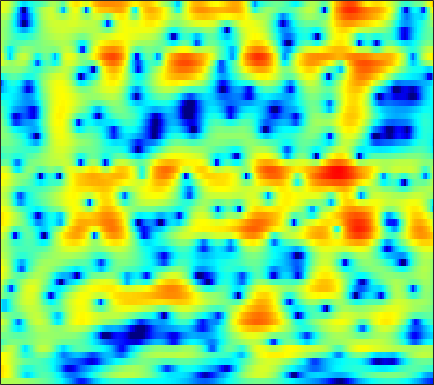

Source data for this figure (header and first rows):
1.848, 1.8902, 1.9201, 1.916, 1.8988, 1.8409, 1.7558, 1.6663, 1.5236, 1.3604, 1.1735, 1.0278, 0.8214, 0.60373, 0.43758, 0.2117, -0.027835, -0.2214, -0.49132, -0.7959, -1.1332, -1.4141, -1.8288, -2.307
6.287, 5.928, 5.34, 4.608, 3.955, 2.93, 1.698, 0.6261, -1.015, -2.878, -4.814, -6.043, -6.809, -6.351, -5.544, -4.367, -3.365, -2.786, -2.24, -1.948, -1.896, -1.992, -2.303, -2.815
6.572, 6.126, 5.419, 4.576, 3.855, 2.766, 1.537, 0.535, -0.8674, -2.233, -3.368, -3.924, -4.17, -3.949, -3.613, -3.12, -2.699, -2.474, -2.332, -2.373, -2.612, -2.916, -3.505, -4.309
5.59, 5.172, 4.559, 3.886, 3.347, 2.596, 1.823, 1.251, 0.5177, -0.1428, -0.6988, -1.035, -1.376, -1.604, -1.711, -1.826, -1.936, -2.043, -2.242, -2.532, -2.918, -3.28, -3.852, -4.554
5.36, 5.035, 4.562, 4.001, 3.494, 2.68, 1.684, 0.8082, -0.5097, -1.907, -3.144, -3.788, -3.945, -3.382, -2.721, -1.804, -1.053, -0.6417, -0.3332, -0.3084, -0.5563, -0.9396, -1.693, -2.728
-0.5601, 0.6533, 1.768, 2.349, 2.48, 2.275, 1.649, 0.879, -0.5955, -2.584, -4.925, -6.205, -5.839, -3.759, -2.133, -0.3589, 0.9571, 1.663, 2.283, 2.55, 2.504, 2.259, 1.651, 0.7103
-2.62, -1.925, -1.151, -0.6025, -0.3437, -0.175, -0.1707, -0.2549, -0.4286, -0.6148, -0.7325, -0.734, -0.5918, -0.3032, -0.02527, 0.3739, 0.7527, 0.9949, 1.26, 1.395, 1.417, 1.349, 1.161, 0.8828
-0.2441, -0.3857, -0.5829, -0.7908, -0.9819, -1.243, -1.493, -1.623, -1.696, -1.627, -1.429, -1.226, -0.9055, -0.5359, -0.2436, 0.1414, 0.4843, 0.6919, 0.9033, 1.039, 1.09, 1.092, 1.044, 0.9591
1.767, 1.228, 0.3537, -0.7188, -1.642, -3.047, -4.519, -5.487, -6.139, -5.721, -4.511, -3.429, -2.022, -0.8453, -0.1273, 0.639, 1.205, 1.49, 1.716, 1.762, 1.663, 1.512, 1.225, 0.9115
3.635, 2.912, 1.755, 0.3802, -0.8445, -2.892, -5.669, -8.331, -11.1, -8.935, -5.383, -3.272, -1.073, 0.5578, 1.474, 2.326, 2.826, 3.006, 2.988, 2.696, 2.102, 1.452, 0.2646, -1.326
1.485, 0.8519, 0.1478, -0.4011, -0.7317, -1.064, -1.299, -1.333, -1.166, -0.7261, -0.07308, 0.4812, 1.198, 1.807, 2.178, 2.508, 2.615, 2.56, 2.287, 1.776, 1.004, 0.25, -1.046, -2.746
-5.636, -7.188, -7.279, -5.678, -4.34, -2.779, -1.478, -0.6733, 0.2135, 0.9088, 1.493, 1.88, 2.295, 2.542, 2.603, 2.551, 2.325, 2.059, 1.539, 0.8934, 0.1496, -0.4073, -1.093, -1.628
-5.613, -7.301, -7.245, -5.455, -3.959, -2.22, -0.7784, 0.119, 1.124, 1.964, 2.61, 2.97, 3.272, 3.377, 3.297, 2.974, 2.385, 1.744, 0.6627, -0.7104, -2.315, -3.568, -4.973, -5.534
0.6804, -0.2448, -1.295, -2.013, -2.18, -1.85, -1.065, -0.3091, 0.7743, 1.828, 2.729, 3.215, 3.601, 3.735, 3.655, 3.25, 2.501, 1.683, 0.1969, -1.851, -4.727, -7.721, -13.47, -17.51
1.988, 0.2159, -2.832, -7.343, -12.5, -13.6, -7.041, -3.916, -1.047, 0.9065, 2.266, 3.018, 3.711, 4.059, 4.123, 3.926, 3.449, 2.891, 1.905, 0.6333, -0.8351, -1.994, -3.468, -4.597
3.372, 2.15, 0.3695, -1.42, -2.447, -2.924, -2.429, -1.738, -0.6507, 0.3833, 1.234, 1.778, 2.399, 2.833, 3.034, 3.124, 2.992, 2.741, 2.187, 1.408, 0.405, -0.5309, -2.055, -3.897
4.683, 3.911, 2.801, 1.703, 0.9164, -0.06431, -0.9087, -1.382, -1.839, -1.966, -1.671, -1.243, -0.5245, 0.2417, 0.7624, 1.328, 1.672, 1.78, 1.72, 1.405, 0.8478, 0.2691, -0.7412, -2.043
5.129, 4.388, 3.263, 1.97, 0.8256, -0.964, -3.134, -5.172, -8.692, -12.45, -11.55, -8.623, -5.332, -2.985, -1.65, -0.323, 0.6049, 1.086, 1.499, 1.663, 1.61, 1.458, 1.128, 0.6244
4.123, 3.472, 2.454, 1.24, 0.216, -1.368, -3.257, -4.825, -6.979, -8.612, -8.401, -7.272, -5.42, -3.685, -2.594, -1.423, -0.5146, 0.01627, 0.5462, 0.9252, 1.165, 1.262, 1.314, 1.294
2.813, 2.32, 1.559, 0.7156, 0.05363, -0.8653, -1.773, -2.376, -3.04, -3.47, -3.567, -3.457, -3.144, -2.67, -2.302, -1.805, -1.34, -1.027, -0.6554, -0.314, 0.01252, 0.2404, 0.5201, 0.8122
2.015, 1.626, 1.038, 0.3717, -0.1699, -0.8557, -1.439, -1.811, -2.168, -2.326, -2.399, -2.381, -2.296, -2.224, -2.186, -2.137, -2.124, -2.102, -2.021, -1.846, -1.539, -1.195, -0.6234, 0.01012
2.004, 1.653, 0.9197, -0.1232, -1.019, -2.195, -3.098, -3.446, -3.356, -2.922, -2.466, -2.188, -1.953, -1.982, -2.131, -2.581, -3.276, -3.906, -4.775, -5.364, -5.237, -4.568, -3.095, -1.473
3.188, 2.808, 1.622, -0.3216, -2.488, -7.083, -15.57, -16.45, -8.519, -4.831, -2.814, -1.952, -1.482, -1.524, -1.883, -2.814, -4.306, -5.954, -9.413, -16.23, -25.58, -13.17, -7.028, -3.29
4.939, 4.542, 3.627, 2.29, 1.012, -0.7852, -2.235, -2.701, -2.429, -1.782, -1.312, -1.175, -1.343, -1.869, -2.526, -3.566, -4.717, -5.636, -6.689, -7.267, -7.078, -6.397, -4.923, -3.454
6.134, 5.803, 5.25, 4.485, 3.853, 3.011, 2.167, 1.646, 0.9069, 0.2652, -0.473, -1.173, -2.268, -3.74, -5.104, -7.146, -9.271, -10.2, -10.02, -8.863, -7.346, -6.448, -5.447, -4.922
6.12, 5.854, 5.355, 4.719, 4.191, 3.367, 2.5, 1.837, 0.9336, -0.00403, -1.03, -1.9, -3.269, -5.035, -6.729, -9.941, -14.76, -18.57, -15.18, -10.59, -7.703, -6.197, -5.041, -4.495
4.949, 4.692, 4.114, 3.357, 2.631, 1.55, 0.3726, -0.5446, -1.571, -2.448, -3.031, -3.383, -3.85, -4.328, -4.762, -5.325, -5.739, -5.775, -5.418, -4.637, -3.682, -3.015, -2.171, -1.577
3.411, 3.134, 2.468, 1.382, 0.2803, -1.595, -3.992, -6.103, -8.961, -10.06, -8.755, -7.369, -5.814, -4.734, -4.139, -3.512, -3.006, -2.645, -2.145, -1.593, -1.016, -0.5725, 0.009286, 0.5954
2.715, 2.471, 1.822, 0.7133, -0.3782, -2.389, -5.005, -7.621, -11.46, -12.96, -10.19, -8.141, -6.007, -4.566, -3.74, -2.951, -2.336, -1.949, -1.462, -0.9919, -0.5073, -0.1191, 0.3596, 0.9009
3.391, 3.17, 2.628, 1.873, 1.145, 0.05813, -1.128, -1.961, -2.897, -3.452, -3.596, -3.484, -3.245, -3.006, -2.847, -2.738, -2.662, -2.592, -2.446, -2.182, -1.818, -1.482, -0.9882, -0.523
4.755, 4.478, 3.988, 3.385, 2.858, 2.121, 1.357, 0.8538, 0.2144, -0.2331, -0.6609, -0.9222, -1.347, -1.883, -2.459, -3.373, -4.494, -5.321, -6.024, -5.864, -4.995, -4.277, -3.43, -3
5.617, 5.31, 4.778, 4.053, 3.442, 2.527, 1.671, 1.095, 0.6241, 0.382, 0.3205, 0.2186, -0.04946, -0.6894, -1.492, -3.235, -6.136, -9.864, -22.1, -15.15, -8.113, -5.538, -3.946, -3.588
3.55, 3.463, 2.997, 2.039, 0.9544, -1.034, -3.599, -5.465, -5.926, -4.256, -2.173, -1.082, -0.1209, 0.2572, 0.234, -0.2635, -1.071, -1.724, -2.25, -2.095, -1.372, -0.7188, -0.09494, 0.1295
-1.881, -1.223, -1.063, -1.604, -2.524, -4.531, -7.511, -10.09, -10.68, -7.633, -4.824, -3.265, -1.819, -0.8919, -0.4617, -0.09169, 0.119, 0.2494, 0.4646, 0.7391, 1.089, 1.339, 1.696, 1.96
-3.597, -2.919, -2.458, -2.434, -2.628, -3.134, -3.644, -3.955, -4.033, -3.818, -3.354, -2.937, -2.405, -1.941, -1.65, -1.257, -0.8697, -0.5654, -0.1393, 0.3485, 0.855, 1.242, 1.716, 2.144
-1.998, -1.757, -1.546, -1.517, -1.593, -1.761, -2.018, -2.201, -2.469, -2.675, -2.856, -3.002, -3.191, -3.346, -3.4, -3.377, -3.128, -2.773, -2.089, -1.238, -0.3176, 0.3788, 1.228, 1.975
-0.3645, -0.3055, -0.3372, -0.4774, -0.6569, -0.9595, -1.354, -1.686, -2.193, -2.756, -3.427, -4.022, -4.967, -6.114, -7.079, -8.319, -8.828, -8.254, -6.427, -4.253, -2.199, -0.8808, 0.638, 1.84
0.5216, 0.3912, 0.06284, -0.3853, -0.7762, -1.383, -1.992, -2.477, -3.11, -3.832, -4.68, -5.423, -6.722, -8.569, -10.6, -14.95, -23.44, -19.01, -11.08, -6.471, -3.297, -1.438, 0.5101, 2.013
0.5595, 0.07161, -0.7692, -1.811, -2.677, -3.841, -4.874, -5.479, -6.059, -6.436, -6.757, -7.038, -7.51, -8.1, -8.491, -8.818, -8.558, -7.786, -6.063, -3.984, -1.906, -0.4622, 1.221, 2.605
0.05256, -0.8595, -2.429, -4.487, -6.418, -9.46, -12.61, -13.78, -13, -11.45, -10.32, -9.871, -9.584, -9.443, -9.264, -8.723, -7.666, -6.558, -4.794, -2.865, -0.9841, 0.3204, 1.886, 3.178
-0.6813, -1.694, -3.448, -5.747, -7.957, -11.77, -16.33, -18.03, -15.87, -13.57, -12.44, -12.28, -12.84, -14.27, -15.78, -16.6, -13.63, -10.55, -6.917, -3.931, -1.484, 0.08229, 1.827, 3.212
-1.676, -2.406, -3.528, -4.852, -5.931, -7.355, -8.647, -9.376, -9.987, -10.44, -10.93, -11.46, -12.61, -14.41, -16.01, -16.94, -13.96, -10.86, -7.208, -4.219, -1.756, -0.2206, 1.503, 2.895
-3.234, -3.583, -4.104, -4.706, -5.22, -5.934, -6.678, -7.226, -7.918, -8.559, -9.145, -9.523, -9.896, -10.04, -9.868, -9.189, -7.923, -6.668, -4.817, -2.925, -1.127, 0.08696, 1.53, 2.736
-5.543, -5.425, -5.347, -5.354, -5.444, -5.75, -6.194, -6.641, -7.413, -8.258, -9.104, -9.674, -10.05, -9.822, -9.259, -8.018, -6.471, -5.219, -3.519, -1.889, -0.3776, 0.6746, 1.899, 2.931
-9.431, -8.244, -6.892, -5.973, -5.561, -5.388, -5.639, -6.101, -7.116, -8.69, -10.98, -13.26, -16.79, -16.71, -13.74, -9.881, -6.857, -5.004, -2.916, -1.146, 0.3495, 1.318, 2.429, 3.341
-12.53, -9.39, -6.737, -5.145, -4.441, -3.968, -4.031, -4.391, -5.229, -6.596, -8.56, -10.34, -12.63, -12.54, -10.75, -7.838, -5.343, -3.774, -1.966, -0.4457, 0.8354, 1.663, 2.621, 3.391
-4.876, -4.13, -3.142, -2.365, -1.96, -1.674, -1.633, -1.771, -2.174, -2.752, -3.419, -3.926, -4.408, -4.545, -4.358, -3.827, -3.064, -2.4, -1.454, -0.5064, 0.4119, 1.049, 1.784, 2.401
0.3569, 0.3447, 0.3636, 0.3953, 0.4319, 0.4654, 0.4955, 0.4839, 0.3337, 0.06114, -0.3418, -0.7337, -1.348, -2.066, -2.6, -3.273, -3.635, -3.555, -3.039, -2.173, -1.255, -0.7012, -0.1594, 0.2237
3.586, 2.948, 2.044, 1.313, 0.9945, 0.9592, 1.274, 1.598, 1.945, 2.072, 1.875, 1.488, 0.5812, -0.9309, -2.567, -5.758, -10.53, -12.65, -8.604, -4.955, -2.926, -2.242, -2.21, -3.125
4.226, 2.534, -0.5274, -4.693, -7.306, -5.338, -1.903, -0.03892, 1.657, 2.591, 2.923, 2.825, 2.249, 1.153, -0.08536, -2.156, -4.276, -4.898, -3.9, -2.226, -1.178, -0.9518, -1.508, -3.278
2.385, 0.7611, -1.881, -4.751, -6.154, -5.542, -3.52, -2.112, -0.7197, 0.1781, 0.681, 0.8313, 0.7863, 0.5615, 0.3059, -0.09283, -0.3792, -0.4663, -0.3859, -0.1575, 0.04375, 0.1136, 0.03973, -0.1577
1.667, 0.8111, -0.3389, -1.342, -1.89, -2.284, -2.351, -2.267, -2.067, -1.86, -1.667, -1.532, -1.364, -1.214, -1.072, -0.8744, -0.6495, -0.4681, -0.1875, 0.08919, 0.376, 0.5646, 0.7754, 0.9536
1.408, 0.8469, 0.0782, -0.7137, -1.289, -2.018, -2.677, -3.124, -3.624, -3.974, -4.137, -4.095, -3.824, -3.367, -2.938, -2.261, -1.571, -1.055, -0.412, 0.1684, 0.6772, 1.011, 1.403, 1.733
1.176, 0.7805, 0.1088, -0.7332, -1.479, -2.636, -3.956, -5.027, -6.509, -7.888, -8.801, -8.934, -8.259, -6.895, -5.744, -4.202, -2.779, -1.817, -0.7003, 0.2518, 1.02, 1.5, 2.018, 2.416
1.166, 0.9808, 0.3979, -0.5316, -1.488, -3.081, -5.106, -6.952, -10.11, -14.51, -22.04, -26.6, -17.07, -11.66, -8.812, -5.942, -3.662, -2.272, -0.7333, 0.4864, 1.443, 1.998, 2.543, 2.891
2.144, 2.105, 1.638, 0.6989, -0.3212, -2.117, -4.448, -6.544, -9.799, -13.12, -15.42, -15.68, -13.79, -10.57, -8.2, -5.43, -3.124, -1.687, -0.1154, 1.113, 2.05, 2.566, 3.011, 3.162
4.009, 3.96, 3.549, 2.69, 1.775, 0.07663, -2.224, -4.426, -8.219, -14.11, -30.59, -21.63, -12.83, -8.492, -6.128, -3.761, -1.947, -0.8477, 0.371, 1.371, 2.172, 2.645, 3.04, 3.091
4.051, 4.034, 3.724, 3.094, 2.404, 1.217, -0.2835, -1.619, -3.567, -5.418, -6.604, -6.773, -6.13, -5.045, -4.304, -3.504, -3.004, -2.756, -2.432, -1.907, -1.048, -0.2711, 0.7212, 1.448
